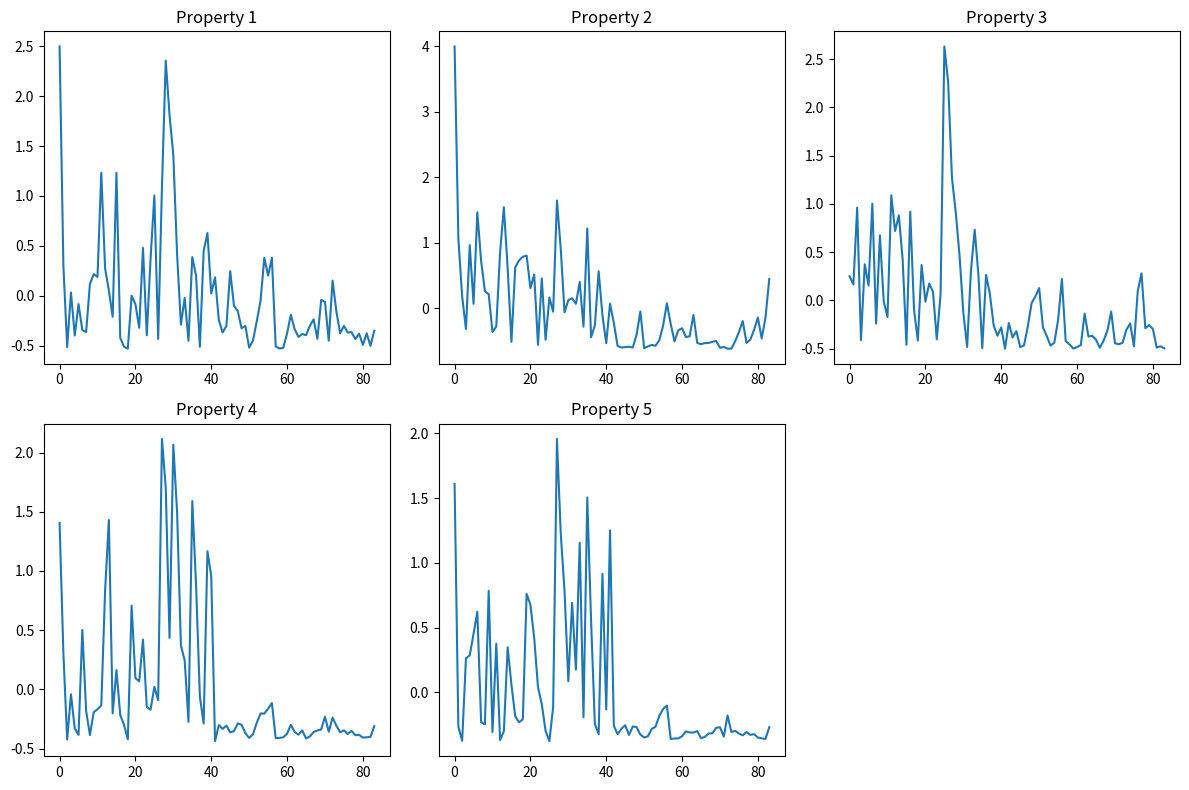

Python code for this plot:
import numpy as np
import matplotlib.pyplot as plt
import math
import cmath
from collections import Counter
import scipy.stats as stats

def calculate_stddev(numbers):
    mean = sum(numbers) / len(numbers)
    sum_of_squared_diff = sum((x.real - mean) ** 2 for x in numbers)
    variance = sum_of_squared_diff / len(numbers)
    stddev = abs(variance)
    return stddev

def calc_avg(num):
    mean=sum(num)/len(num)
    return mean

def z_score(protein_seq, dft_mean, dft_std):
    dft = np.sum([1 if aa in 'DE' else -1 if aa in 'RK' else 0 for aa in protein_seq])
    z = (dft - dft_mean) / dft_std
    return z


def calculate_mode(numbers):
    frequency = Counter(numbers)
    max_frequency = max(frequency.values())
    modes = [num for num, freq in frequency.items() if freq == max_frequency]
    return modes




dicfact1={}
dicfact1={'A':-0.591 , 'C':-1.343,'D':1.050 , 'E':1.375 , 'F':-1.006 , 'G':-0.384 , 'H':0.036 ,'I':-1.29,'K':1.831,'L':-1.019,'M':-0.663,'N':0.945,'P':0.189,'Q':0.931,'R':1.538,'S':-0.228,'T':-0.032,'V':-1.337,'W':-0.595,'Y':0.260}

dicfact2={}
dicfact2={'A':-1.302,'C':0.465,'D':0.302 , 'E':-1.453 , 'F':-0.590 , 'G':1.652 , 'H':-0.417 ,'I':-0.547,'K':-0.561,'L':-0.987,'M':-1.524,'N':0.828,'P':2.081,'Q':-0.179,'R':-0.055,'S':1.399,'T':0.326,'V':-0.279,'W':0.009,'Y':0.830}

dicfact3={}
dicfact3={'A':-0.733,'C':-0.862,'D':-3.656 , 'E':1.477 , 'F':1.891 , 'G':1.330 , 'H':-1.673 ,'I':2.131,'K':0.533,'L':-1.505,'M':2.219,'N':1.299,'P':-1.628,'Q':-3.005,'R':1.502,'S':-4.760,'T':2.213,'V':-0.544,'W':0.672,'Y':3.097}

dicfact4={}
dicfact4={'A':1.570,'C':-1.020,'D':-0.259 , 'E':0.113 , 'F':-0.397 , 'G':1.045 , 'H':-1.474 ,'I':0.393,'K':-0.277,'L':1.266,'M':-1.005,'N':-0.169,'P':0.421,'Q':-0.503,'R':0.440,'S':0.670,'T':0.908,'V':1.242,'W':-2.128,'Y':-0.838}

dicfact5={}
dicfact5={'A':-0.146,'C':-0.255,'D':-3.242 , 'E':-0.837 , 'F':0.412 , 'G':2.064 , 'H':-0.078 ,'I':0.816,'K':1.648,'L':-0.912,'M':1.212,'N':0.933,'P':-1.392,'Q':-1.853,'R':2.897,'S':-2.647,'T':1.313,'V':-1.262,'W':-0.184,'Y':1.512}


# The repeating protein sequences that here is taken (3TWQ|Chains A, B|Tankyrase-2|Homo sapiens (9606)) from PDB
# s="GAMGISLGNSEADRQLLEAAKAGDVETVKKLCTVQSVNCRDIEGRQSTPLHFAAGYNRVSVVEYLLQHGADVHAKDKGGLVPLHNACSYGHYEVAELLVKHGAVVNVADLWKFTPLHEAAAKGKYEICKLLLQHGADPTKKNRDGNTPLDLVKDGDTDIQDLLRGDAALLDAAKK"

# The Repeating sequnece mentioned in reasearch paper of ID:-1EZG
s="QCTGGADCTSCTGACTGCGNCPNAVTCTNSQHCVKANTCTGSTDCNTAQTCTNSKDCFEANTCTDSTNCYKATACTNSSGCPGH"

# print(len(s))
ans1=""
vec1=list();
for i in range(len(s)):
    ans1+=str(dicfact1[s[i]])+" "
    vec1.append((dicfact1[s[i]]))
    
ans2=""
vec2=list();
for i in range(len(s)):
    ans2+=str(dicfact2[s[i]])+" "
    vec2.append((dicfact2[s[i]]))

ans3=""
vec3=list();
for i in range(len(s)):
    ans3+=str(dicfact3[s[i]])+" "
    vec3.append((dicfact3[s[i]]))
    
ans4=""
vec4=list();
for i in range(len(s)):
    ans4+=str(dicfact4[s[i]])+" "
    vec4.append((dicfact4[s[i]]))
    
ans5=""
vec5=list();
for i in range(len(s)):
    ans5+=str(dicfact5[s[i]])+" "
    vec5.append((dicfact5[s[i]]))
    



vec1=np.fft.fft(vec1)
vec2=np.fft.fft(vec2)
vec3=np.fft.fft(vec3)
vec4=np.fft.fft(vec4)
vec5=np.fft.fft(vec5)

lenx=len(s)

for i in range (0,lenx):
    vec1[i]=np.real(vec1[i])
    a=np.sqrt((vec1[i]*vec1[lenx-1-i])/lenx)
    vec1[i]=a

for i in range (0,lenx):
    vec2[i]=np.real(vec2[i])
    a=np.sqrt((vec2[i]*vec2[lenx-1-i])/lenx)
    vec2[i]=a

for i in range (0,lenx):
    vec3[i]=np.real(vec3[i])
    a=np.sqrt((vec3[i]*vec3[lenx-1-i])/lenx)
    vec3[i]=a

for i in range (0,lenx):
    vec4[i]=np.real(vec1[i])
    a=np.sqrt((vec4[i]*vec4[lenx-1-i])/lenx)
    vec4[i]=a

for i in range (0,lenx):
    vec5[i]=np.real(vec1[i])
    a=np.sqrt((vec5[i]*vec5[lenx-1-i])/lenx)
    vec5[i]=a
    

zscores_vec1 = stats.zscore(vec1)
zscores_vec2 = stats.zscore(vec2)
zscores_vec3 = stats.zscore(vec3)
zscores_vec4 = stats.zscore(vec4)
zscores_vec5 = stats.zscore(vec5)


# Generate some random data for plotting
# x = np.linspace(0, 10, 100)

# Create a figure and subplots
fig, axes = plt.subplots(2, 3, figsize=(12, 8))

# Plot the graphs on each subplot
axes[0, 0].plot(zscores_vec1)
axes[0, 0].set_title('Property 1')

axes[0, 1].plot(zscores_vec2)
axes[0, 1].set_title('Property 2')

axes[0, 2].plot(zscores_vec3)
axes[0, 2].set_title('Property 3')

axes[1, 0].plot(zscores_vec4)
axes[1, 0].set_title('Property 4')

axes[1, 1].plot(zscores_vec5)
axes[1, 1].set_title('Property 5')

# Hide the empty subplot
axes[1, 2].axis('off')

# Adjust the spacing between subplots
plt.tight_layout()

# Show the plot
plt.show()



# x1=np.array(vec1)
# op1=np.fft.fft(x1)
# len_op1=len(s)-1

# # for i in range(len(op1)):
# #     # op1[i]=(abs(op1[i]))
# #     op1[i]=op1[i].real
# # print(*op1)

# std_dev1=calculate_stddev(op1)
# average1=calc_avg(op1)
# average1=average1.real
# # print(average1)

# zz=[]
# for i in range(len(s)):
#     z_sore=z_score(s[i],average1,std_dev1)
#     zz.append(z_sore)
    
# res1=calculate_mode(zz)
# print(*zz)

# plot1=[]
# z_index=[]

# for i in range(len(zz)):
#     if(zz[i] >= res1):
#         plot1.append(op1[i])
#         z_index.append(i+1)



# N1=len(zz)
# plt.plot(z_index,plot1)
# plt.show()
# freq1=np.arange(N1)
# # plt.plot(freq, np.abs(op))
# # plt.show()
# x2=np.array(vec2)
# op2=np.fft.fft(x2)
# N2=len(op2)
# freq2=np.arange(N2)
# #plt.plot(freq, np.abs(op))
# #plt.show()
# x3=np.array(vec3)
# op3=np.fft.fft(x3)
# N3=len(op3)
# freq3=np.arange(N3)
# #plt.plot(freq, np.abs(op))
# #plt.show()
# x4=np.array(vec4)
# op4=np.fft.fft(x4)
# N4=len(op4)
# freq4=np.arange(N4)
# #plt.plot(freq, np.abs(op))
# #plt.show()
# x5=np.array(vec5)
# op5=np.fft.fft(x5)
# N5=len(op5)
# freq5=np.arange(N5)
# #plt.plot(freq, np.abs(op))
# #plt.show()

# fig,axis_plot=plt.subplots(nrows=5, ncols=1, figsize=(10, 12))
# axis_plot[0].plot(freq1, np.abs(op1))
# axis_plot[0].set_title('Factor 1', fontsize=8)
# axis_plot[1].plot(freq2, np.abs(op2))
# axis_plot[1].set_title('Factor 2', fontsize=8)
# axis_plot[2].plot(freq3, np.abs(op3))
# axis_plot[2].set_title('Factor 3', fontsize=8)
# axis_plot[3].plot(freq4, np.abs(op4))
# axis_plot[3].set_title('Factor 4', fontsize=8)
# axis_plot[4].plot(freq5, np.abs(op5))
# axis_plot[4].set_title('Factor 5', fontsize=8)


# # fig.suptitle('Protein Sequence DFT')
# fig.suptitle('Protein Sequence DFT', fontsize=8, y=0.02)
# # plt.tight_layout()
# plt.show()